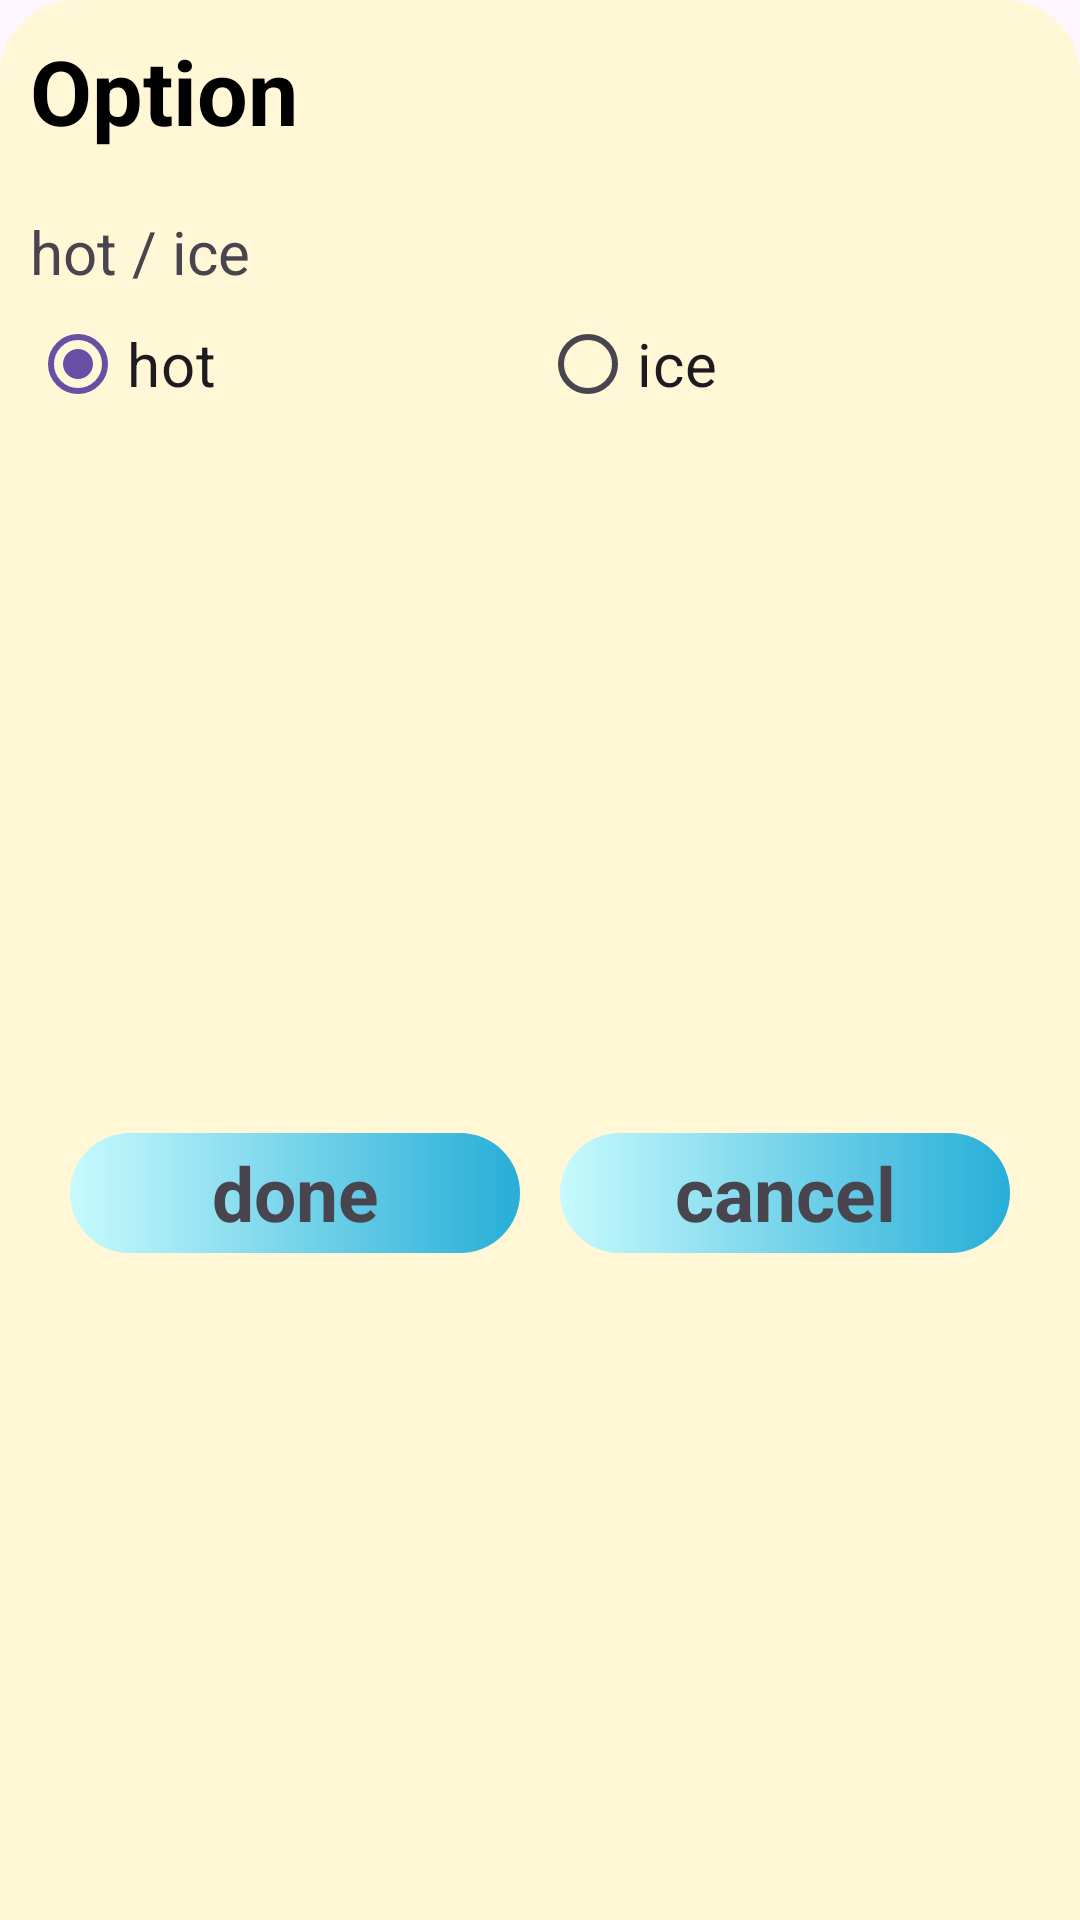

Here is an Android app screen rendered from its layout file. Give the layout XML and the strings, colors and styles it references.
<!-- AndroidManifest.xml: application theme Theme.JHStudy -->
<!-- res/layout/dialog_menu_option.xml -->
<?xml version="1.0" encoding="utf-8"?>
<androidx.constraintlayout.widget.ConstraintLayout xmlns:android="http://schemas.android.com/apk/res/android"
    android:layout_width="match_parent"
    android:layout_height="wrap_content"
    android:paddingHorizontal="10dp"
    android:background="@drawable/dialog_background"
    xmlns:app="http://schemas.android.com/apk/res-auto"
    xmlns:tools="http://schemas.android.com/tools">

    <androidx.constraintlayout.widget.ConstraintLayout
        android:id="@+id/header"
        android:layout_width="match_parent"
        android:layout_height="wrap_content"
        app:layout_constraintTop_toTopOf="parent">

        <TextView
            android:layout_width="match_parent"
            android:layout_height="wrap_content"
            android:layout_marginTop="10dp"
            android:textStyle="bold"
            android:textSize="30dp"
            android:textColor="@color/black"
            android:text="Option"
            app:layout_constraintTop_toTopOf="parent"
            app:layout_constraintStart_toStartOf="parent" />
    </androidx.constraintlayout.widget.ConstraintLayout>

    <androidx.constraintlayout.widget.ConstraintLayout
        android:id="@+id/option1"
        android:layout_width="match_parent"
        android:layout_height="wrap_content"
        android:layout_marginTop="20dp"
        app:layout_constraintTop_toBottomOf="@id/header"
        app:layout_constraintStart_toStartOf="parent"
        app:layout_constraintEnd_toEndOf="parent" >

        <TextView
            android:id="@+id/temperature"
            android:layout_width="wrap_content"
            android:layout_height="wrap_content"
            android:textStyle="normal"
            android:textSize="20dp"
            android:text="@string/temperature"
            android:drawablePadding="8dp"
            app:drawableStartCompat="@drawable/ice"
            app:layout_constraintTop_toTopOf="parent"
            app:layout_constraintStart_toStartOf="parent" />

        <RadioGroup
            android:id="@+id/radioGroup1"
            android:layout_width="match_parent"
            android:layout_height="wrap_content"
            android:orientation="horizontal"
            app:layout_constraintTop_toBottomOf="@id/temperature"
            app:layout_constraintStart_toStartOf="parent">

            <RadioButton
                android:id="@+id/radioButton1"
                android:layout_width="0dp"
                android:layout_height="wrap_content"
                android:layout_weight="1"
                android:checked="true"
                android:textSize="20dp"
                android:text="@string/hot"/>

            <RadioButton
                android:id="@+id/radioButton2"
                android:layout_width="0dp"
                android:layout_height="wrap_content"
                android:layout_weight="1"
                android:textSize="20dp"
                android:text="@string/ice" />
        </RadioGroup>
    </androidx.constraintlayout.widget.ConstraintLayout>

    <androidx.constraintlayout.widget.ConstraintLayout
        android:id="@+id/option2"
        android:layout_width="match_parent"
        android:layout_height="wrap_content"
        android:layout_marginTop="20dp"
        android:visibility="gone"
        app:layout_constraintTop_toBottomOf="@id/option1">

        <TextView
            android:id="@+id/additional"
            android:layout_width="wrap_content"
            android:layout_height="wrap_content"
            android:textStyle="normal"
            android:textSize="20dp"
            android:text="@string/additional"
            android:drawablePadding="8dp"
            app:drawableStartCompat="@drawable/add"
            app:layout_constraintTop_toTopOf="parent"
            app:layout_constraintStart_toStartOf="parent" />


        <RadioGroup
            android:id="@+id/radioGroup2"
            android:layout_width="match_parent"
            android:layout_height="wrap_content"
            android:orientation="horizontal"
            app:layout_constraintTop_toBottomOf="@id/additional"
            app:layout_constraintStart_toStartOf="parent">

            <RadioButton
                android:id="@+id/radioButton3"
                android:layout_width="0dp"
                android:layout_height="wrap_content"
                android:layout_weight="1"
                android:textSize="20dp"
                android:text="@string/vanilla" />

            <RadioButton
                android:id="@+id/radioButton4"
                android:layout_width="0dp"
                android:layout_height="wrap_content"
                android:layout_weight="1"
                android:textSize="20dp"
                android:text="@string/almond" />

            <RadioButton
                android:id="@+id/radioButton5"
                android:layout_width="0dp"
                android:layout_height="wrap_content"
                android:layout_weight="1"
                android:textSize="20dp"
                android:checked="true"
                android:text="@string/none" />

        </RadioGroup>
    </androidx.constraintlayout.widget.ConstraintLayout>

    <TextView
        android:id="@+id/complete"
        android:layout_width="150dp"
        android:layout_height="40dp"
        android:layout_marginTop="25dp"
        android:layout_marginBottom="15dp"
        android:gravity="center"
        android:background="@drawable/button_background"
        android:textStyle="bold"
        android:textSize="25dp"
        android:text="done"
        app:layout_constraintTop_toBottomOf="@id/option2"
        app:layout_constraintBottom_toBottomOf="parent"
        app:layout_constraintStart_toStartOf="parent"
        app:layout_constraintEnd_toStartOf="@id/cancel" />

    <TextView
        android:id="@+id/cancel"
        android:layout_width="150dp"
        android:layout_height="40dp"
        android:layout_marginTop="25dp"
        android:layout_marginBottom="15dp"
        android:gravity="center"
        android:background="@drawable/button_background"
        android:textStyle="bold"
        android:textSize="25dp"
        android:text="cancel"
        app:layout_constraintTop_toBottomOf="@id/option2"
        app:layout_constraintBottom_toBottomOf="parent"
        app:layout_constraintStart_toEndOf="@id/complete"
        app:layout_constraintEnd_toEndOf="parent" />

</androidx.constraintlayout.widget.ConstraintLayout>
<!-- resources referenced by this layout -->
<resources>
  <!-- drawable add: png bitmap (drawable, 1040 bytes) -->
  <!-- drawable button_background (drawable) -->
  <?xml version="1.0" encoding="utf-8"?>
  <shape xmlns:android="http://schemas.android.com/apk/res/android"
      android:shape="rectangle">
  
      <gradient
          android:startColor="#c7fafd"
          android:endColor="#27aed8" />
      <corners android:radius="25dp" />
  
  </shape>
  <!-- drawable dialog_background (drawable) -->
  <?xml version="1.0" encoding="utf-8"?>
  <shape xmlns:android="http://schemas.android.com/apk/res/android"
      android:shape="rectangle">
  
      <solid android:color="#fff7d6" />
      <corners
          android:topLeftRadius="25dp"
          android:topRightRadius="25dp"/>
  
  </shape>
  <string name="additional">additional</string>
  <string name="almond">almond</string>
  <string name="hot">hot</string>
  <string name="ice">ice</string>
  <string name="none">none</string>
  <string name="temperature">hot / ice</string>
  <string name="vanilla">vanilla</string>
  <style name="Theme.JHStudy" parent="Base.Theme.JHStudy" />
  <style name="Base.Theme.JHStudy" parent="Theme.Material3.DayNight.NoActionBar">
          
          
      </style>
  <!-- not gathered from this repository: default colours our renderer supplied (Android Studio template values) -->
  <color name="black">#FF000000</color>
</resources>
